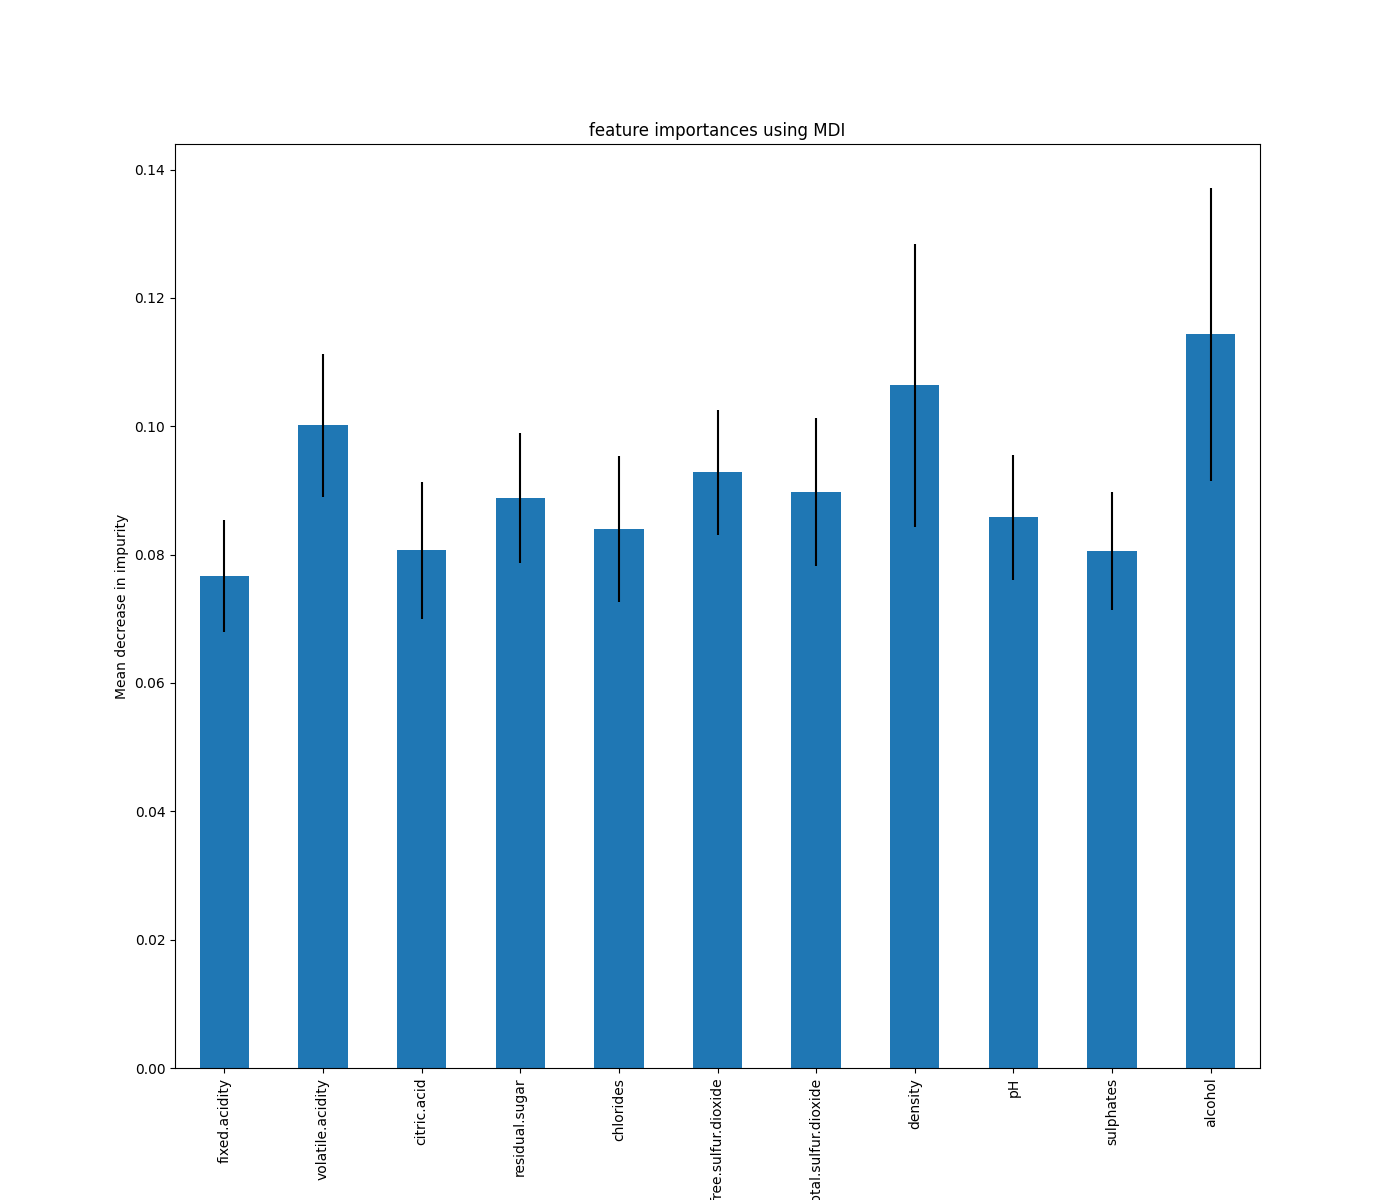

Source data for this figure (header and first rows):
, 0
alcohol, 0.1143
density, 0.1064
volatile.acidity, 0.1001
free.sulfur.dioxide, 0.09286
total.sulfur.dioxide, 0.08975
